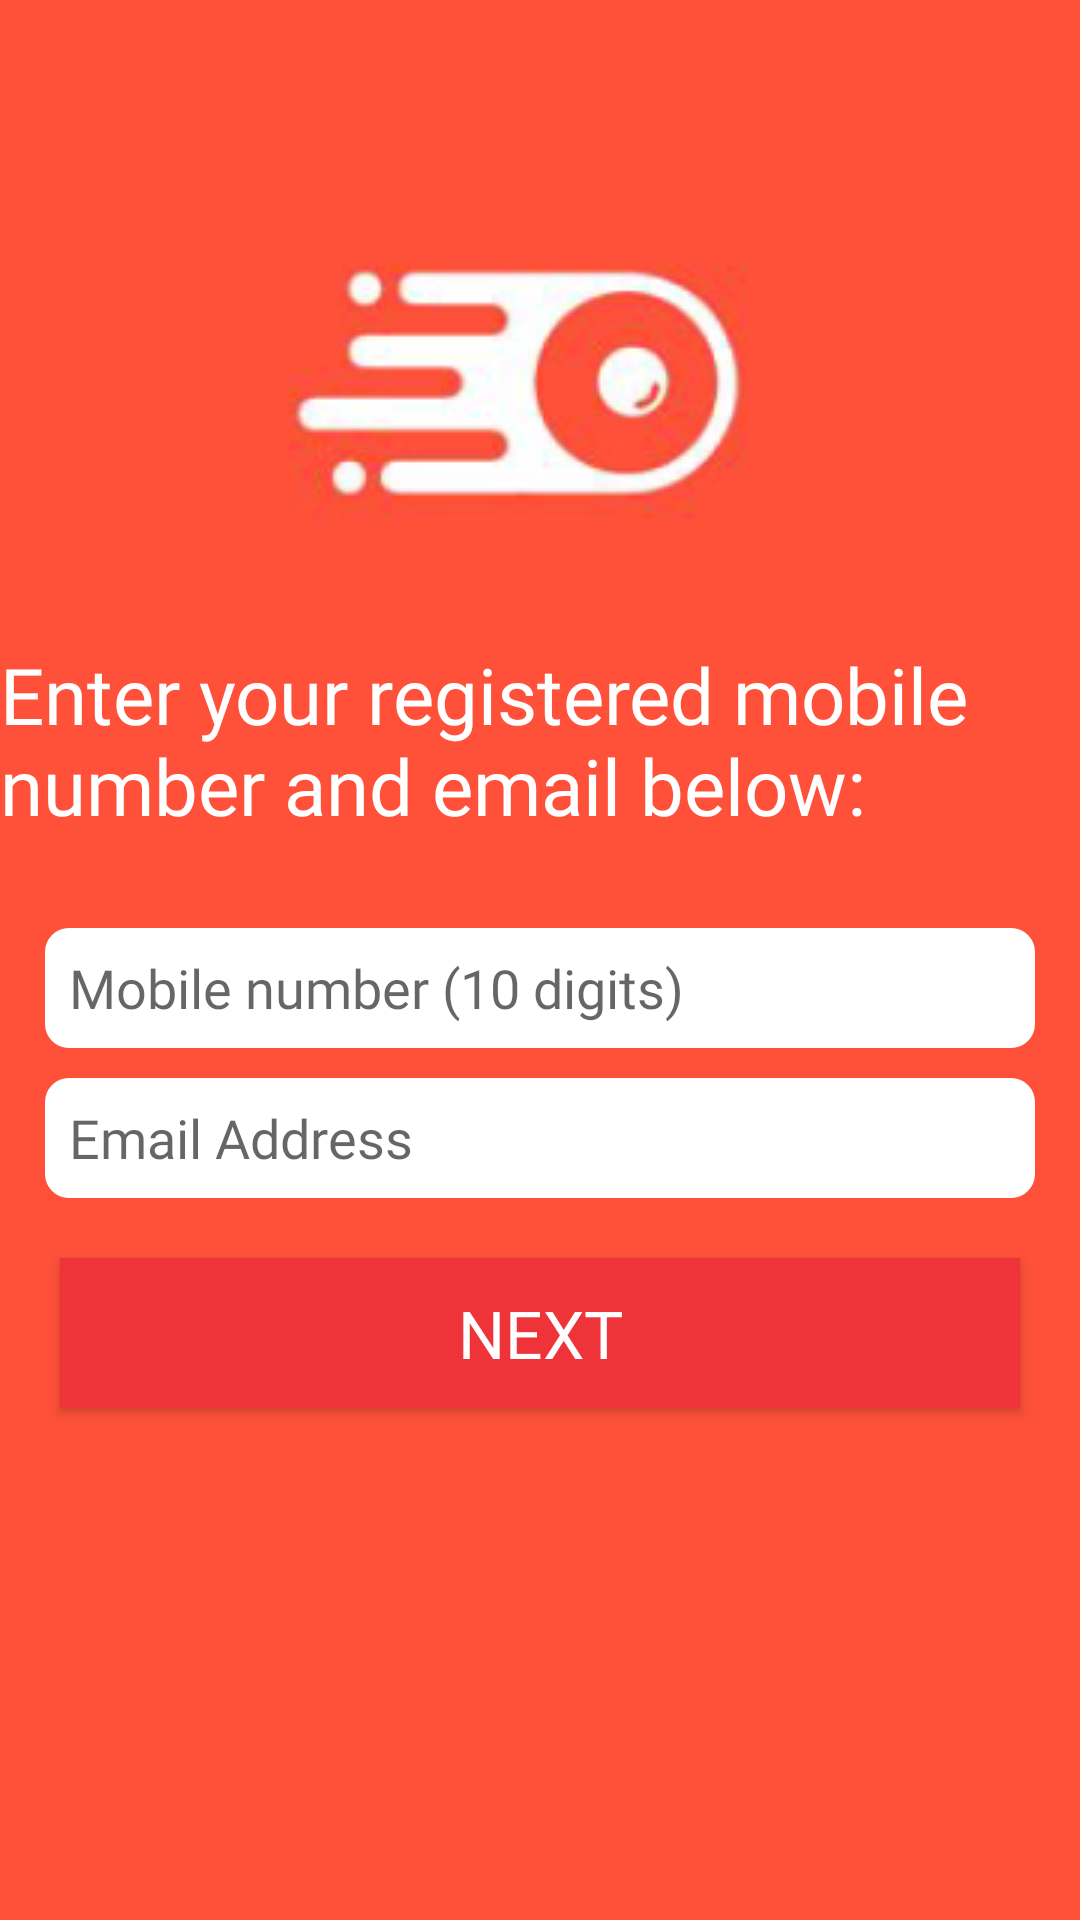

The Android layout XML behind this screen, and the referenced resources:
<!-- AndroidManifest.xml: application theme AppTheme -->
<!-- res/layout/forgotpassword.xml -->
<?xml version="1.0" encoding="utf-8"?>
<RelativeLayout xmlns:android="http://schemas.android.com/apk/res/android"
    android:layout_width="match_parent"
    android:layout_height="match_parent"
    android:background="@color/back">
<ImageView
android:id="@+id/logfoodf"
android:layout_width="wrap_content"
android:layout_height="wrap_content"
android:layout_marginLeft="60dp"
android:layout_marginTop="40dp"
android:padding="35dp"
android:src="@drawable/foodlogo" />
    <TextView
        android:id="@+id/txtenter"
        android:layout_below="@+id/logfoodf"
        android:layout_width="wrap_content"
        android:layout_height="wrap_content"
        android:textSize="26sp"
        android:text="Enter your registered mobile number and email below:"
        android:textColor="#fff"
        android:fontFamily="@font/betroly"/>
    <EditText
        android:id="@+id/txtmobilef"
        android:layout_width="match_parent"
        android:layout_height="40dp"
        android:background="@drawable/button_border2"
        android:hint="Mobile number (10 digits) "
        android:layout_below="@+id/txtenter"
        android:layout_marginTop="30dp"
        android:layout_marginLeft="15dp"
        android:layout_marginRight="15dp"
        android:inputType="number"
        android:padding="8dp"

        android:maxLength="10"
        android:fontFamily="@font/gayatri"
        />
    <EditText
        android:id="@+id/txtemailf"
        android:layout_width="match_parent"
        android:layout_height="40dp"
        android:background="@drawable/button_border2"
        android:hint="Email Address "
        android:padding="8dp"
        android:layout_below="@+id/txtmobilef"
        android:layout_marginTop="10dp"
        android:layout_marginLeft="15dp"
        android:layout_marginRight="15dp"
        android:inputType="text"
        android:fontFamily="@font/gayatri"
        />

    <Button
        android:id="@+id/next"
        android:layout_width="match_parent"
        android:layout_height="50dp"
        android:background="  #ee3438 "
        android:layout_marginRight="20dp"
        android:layout_marginLeft="20dp"
        android:layout_below="@+id/txtemailf"
        android:layout_marginTop="20dp"
        android:text="Next"
        android:textColor="#fff"
        android:textSize="22sp"
        android:fontFamily="@font/gl"
        />

</RelativeLayout>
<!-- resources referenced by this layout -->
<resources>
  <color name="back">	#ff5139 </color>
  <!-- drawable button_border2 (drawable) -->
  <?xml version="1.0" encoding="utf-8"?>
  <shape xmlns:android="http://schemas.android.com/apk/res/android"
      android:shape="rectangle">
      <corners android:radius="8dp" />
      <solid android:color="#fff"/>
  
  
  
  </shape>
  <!-- drawable foodlogo: jpg bitmap (drawable, 21745 bytes) -->
  <style name="AppTheme" parent="Theme.AppCompat.Light.NoActionBar">
          
          <item name="colorPrimary">@color/colorPrimary</item>
          <item name="colorPrimaryDark">@color/colorPrimaryDark</item>
          <item name="colorAccent">@color/colorAccent</item>
      </style>
  <color name="colorPrimary">  #ff5722 </color>
  <color name="colorPrimaryDark">#e74c3c</color>
  <color name="colorAccent">#03DAC5</color>
</resources>
